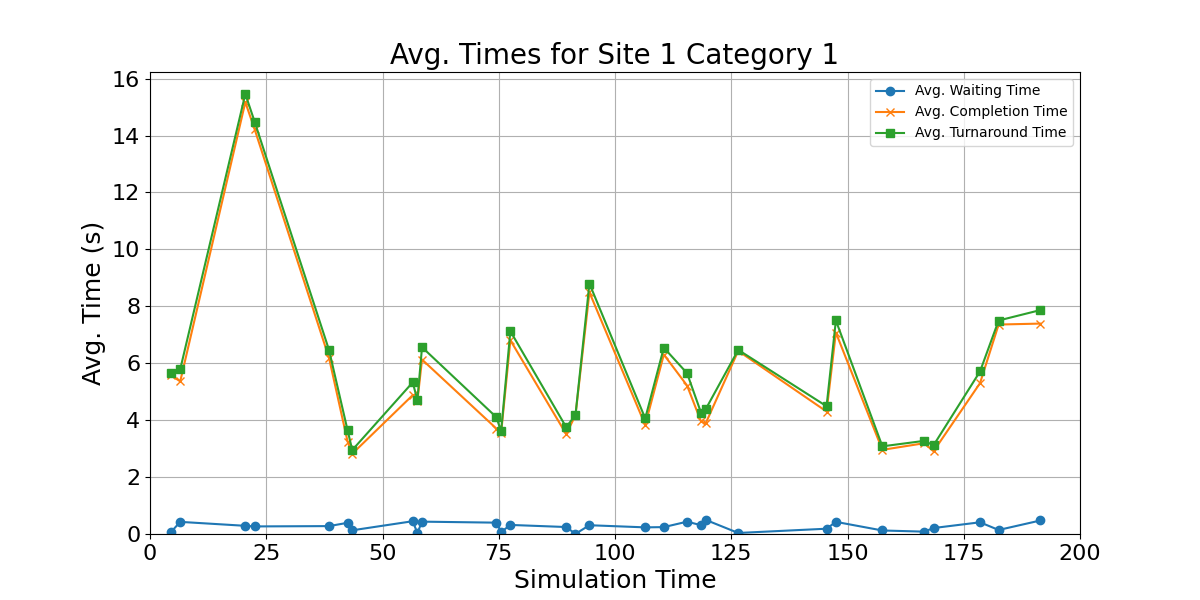

Values plotted in this chart, from the file beside it:
waiting_times, completion_times, turnaround_time, mid_points
0.06656, 5.58, 5.647, 4.5
0.4263, 5.362, 5.788, 6.5
0.2875, 15.17, 15.46, 20.5
0.2664, 14.22, 14.49, 22.5
0.2774, 6.187, 6.464, 38.5
0.3939, 3.243, 3.637, 42.5
0.1299, 2.82, 2.95, 43.5
0.449, 4.88, 5.329, 56.5
0.03527, 4.67, 4.705, 57.5
0.4341, 6.13, 6.564, 58.5
0.3986, 3.703, 4.102, 74.5
0.06907, 3.533, 3.602, 75.5
0.3186, 6.807, 7.125, 77.5
0.2449, 3.51, 3.755, 89.5
0.005661, 4.173, 4.179, 91.5
0.3084, 8.49, 8.798, 94.5
0.233, 3.83, 4.063, 106.5
0.2424, 6.303, 6.546, 110.5
0.4331, 5.217, 5.65, 115.5
0.3099, 3.953, 4.263, 118.5
0.4971, 3.887, 4.384, 119.5
0.03626, 6.433, 6.47, 126.5
0.1859, 4.303, 4.489, 145.5
0.4266, 7.077, 7.503, 147.5
0.1235, 2.957, 3.08, 157.5
0.08282, 3.19, 3.273, 166.5
0.2095, 2.907, 3.116, 168.5
0.4112, 5.3, 5.711, 178.5
0.1415, 7.36, 7.501, 182.5
0.4756, 7.393, 7.869, 191.5
